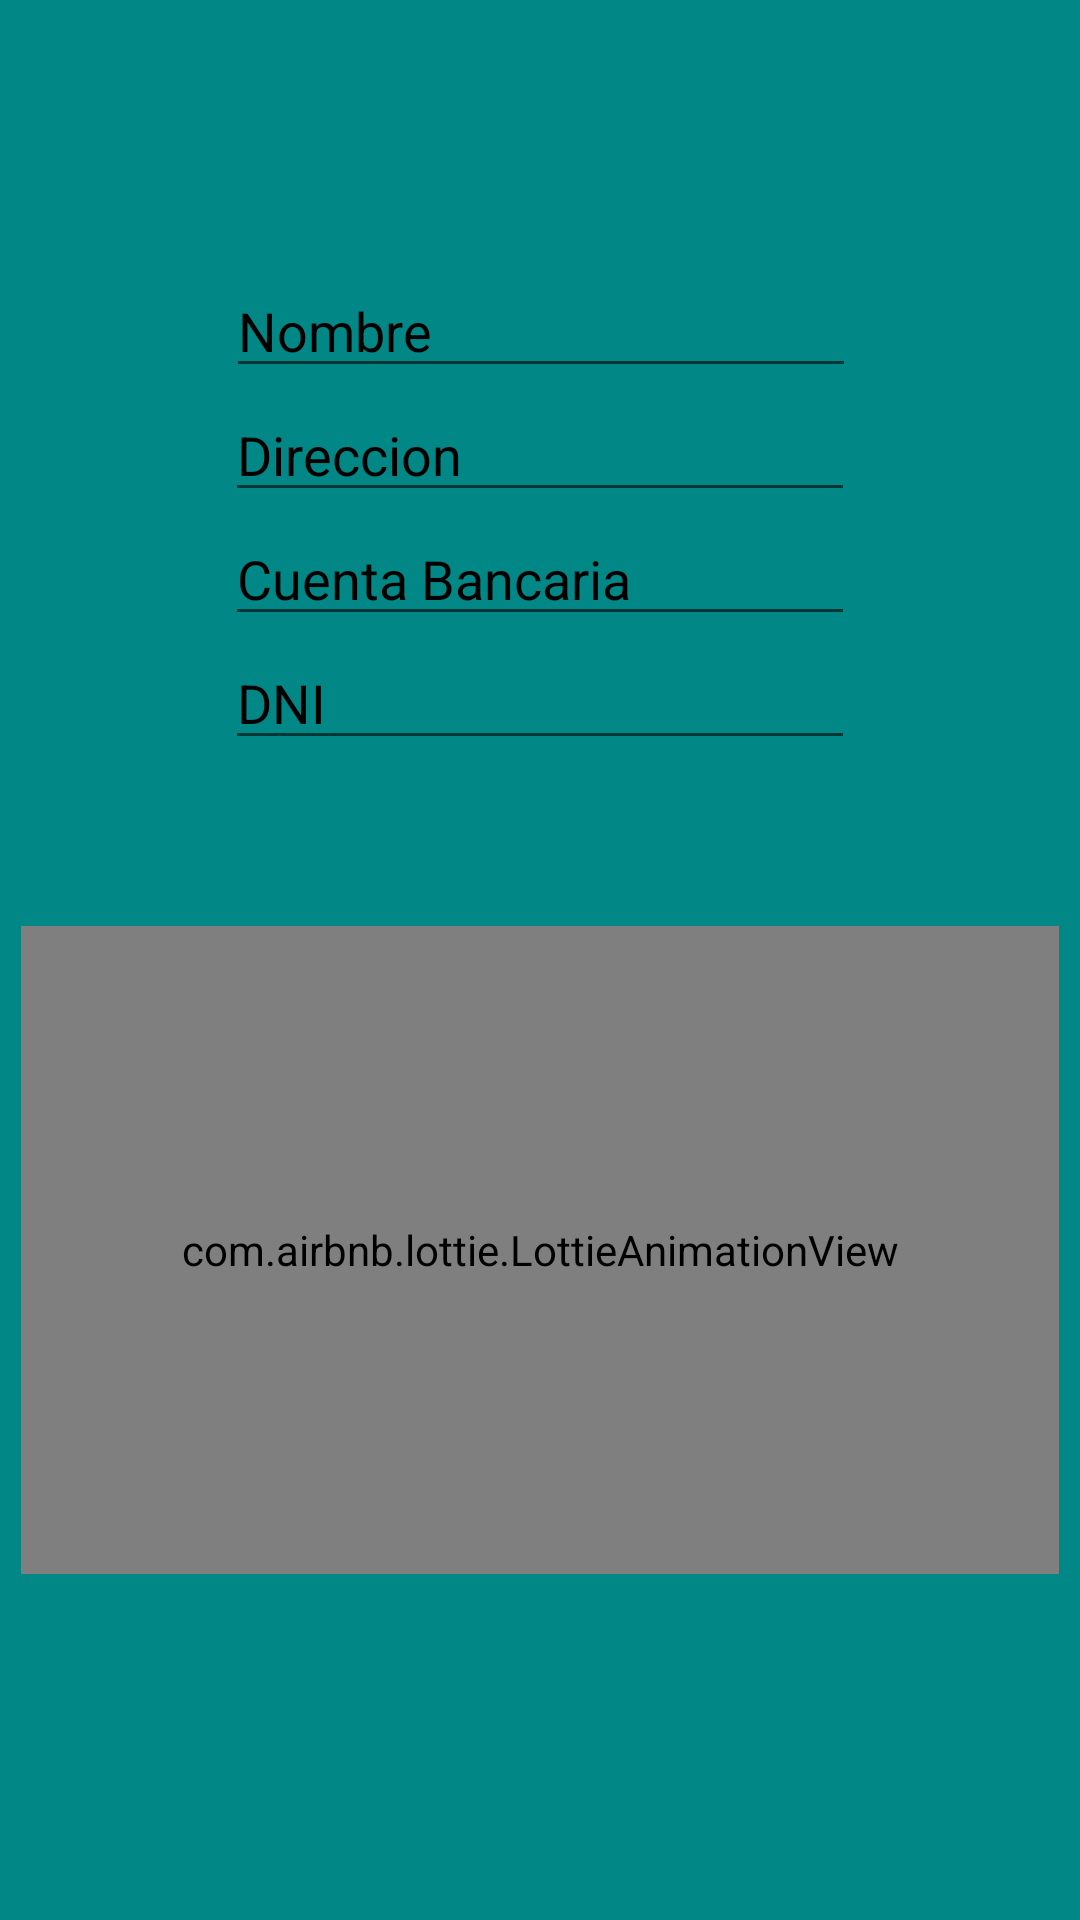

Android layout source for this screen:
<!-- AndroidManifest.xml: application theme Theme.YASAI -->
<!-- res/layout/activity_pagar.xml -->
<?xml version="1.0" encoding="utf-8"?>
<androidx.constraintlayout.widget.ConstraintLayout xmlns:android="http://schemas.android.com/apk/res/android"
    xmlns:app="http://schemas.android.com/apk/res-auto"
    xmlns:tools="http://schemas.android.com/tools"
    android:layout_width="match_parent"
    android:layout_height="match_parent"
    android:background="@color/teal_700"
    tools:context=".Pagar">

    <EditText
        android:id="@+id/nombre_comprador"
        android:layout_width="wrap_content"
        android:layout_height="wrap_content"
        android:layout_marginTop="88dp"
        android:ems="10"
        android:hint="Nombre"
        android:inputType="textPersonName"
        android:textColor="@color/black"
        android:textColorHint="@color/black"
        app:layout_constraintEnd_toEndOf="parent"
        app:layout_constraintHorizontal_bias="0.502"
        app:layout_constraintStart_toStartOf="parent"
        app:layout_constraintTop_toTopOf="parent" />

    <EditText
        android:id="@+id/direccion"
        android:layout_width="wrap_content"
        android:layout_height="wrap_content"
        android:ems="10"
        android:hint="Direccion"
        android:inputType="textPersonName"
        android:textColorHint="@color/black"
        app:layout_constraintEnd_toEndOf="parent"
        app:layout_constraintStart_toStartOf="parent"
        app:layout_constraintTop_toBottomOf="@+id/nombre_comprador" />

    <EditText
        android:id="@+id/Cuenta_bancaria"
        android:layout_width="wrap_content"
        android:layout_height="wrap_content"
        android:ems="10"
        android:hint="Cuenta Bancaria"
        android:inputType="textPersonName"
        android:textColorHint="@color/black"
        app:layout_constraintEnd_toEndOf="parent"
        app:layout_constraintStart_toStartOf="parent"
        app:layout_constraintTop_toBottomOf="@+id/direccion" />

    <EditText
        android:id="@+id/id_comprador"
        android:layout_width="wrap_content"
        android:layout_height="wrap_content"
        android:ems="10"
        android:hint="DNI"
        android:inputType="textPersonName"
        android:textColorHint="@color/black"
        app:layout_constraintEnd_toEndOf="parent"
        app:layout_constraintStart_toStartOf="parent"
        app:layout_constraintTop_toBottomOf="@+id/Cuenta_bancaria" />

    <com.airbnb.lottie.LottieAnimationView
        android:id="@+id/compra"
        android:layout_width="346dp"
        android:layout_height="216dp"
        android:layout_marginBottom="60dp"
        app:layout_constraintBottom_toBottomOf="parent"
        app:layout_constraintEnd_toEndOf="parent"
        app:layout_constraintHorizontal_bias="0.492"
        app:layout_constraintStart_toStartOf="parent"
        app:layout_constraintTop_toBottomOf="@+id/id_comprador"
        app:lottie_autoPlay="true"
        app:lottie_fileName="buynow.json"
        app:lottie_imageAssetsFolder="assets"
        app:lottie_loop="true"></com.airbnb.lottie.LottieAnimationView>
</androidx.constraintlayout.widget.ConstraintLayout>
<!-- resources referenced by this layout -->
<resources>
  <color name="black">#FF000000</color>
  <color name="teal_700">#FF018786</color>
  <style name="Theme.YASAI" parent="Theme.MaterialComponents.DayNight.DarkActionBar">
          
          <item name="colorPrimary">@color/black</item>
          <item name="colorPrimaryVariant">@color/purple_700</item>
          <item name="colorOnPrimary">@color/white</item>
          
          <item name="colorSecondary">@color/teal_200</item>
          <item name="colorSecondaryVariant">@color/teal_700</item>
          <item name="colorOnSecondary">@color/black</item>
          
          <item name="android:statusBarColor" tools:targetApi="l">?attr/colorPrimaryVariant</item>
          
      </style>
  <color name="purple_700">#FF3700B3</color>
  <color name="white">#FFFFFFFF</color>
  <color name="teal_200">#3579A0</color>
</resources>
